Image classification data set "data" (Navarro45/Projeto-Transformador-1 on GitHub). Class labels (3): galaxy, quasar, star.

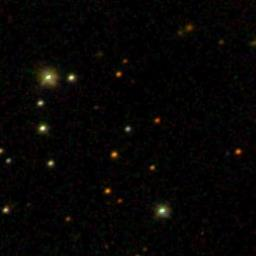
Label: galaxy

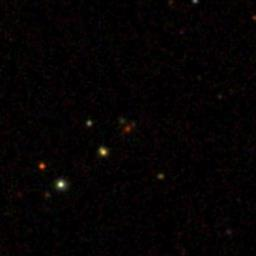
Label: galaxy

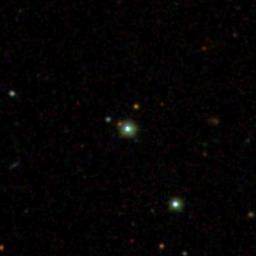
Label: star

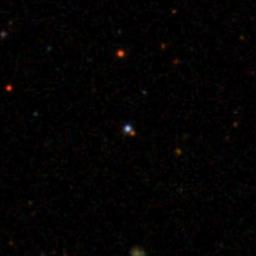
Label: quasar

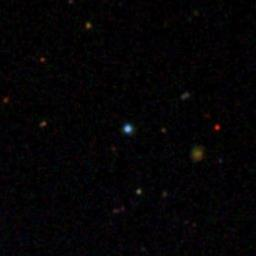
Label: star

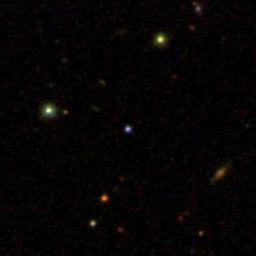
Label: quasar
